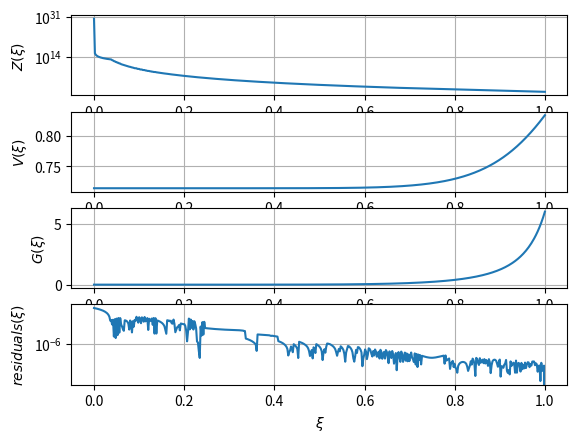
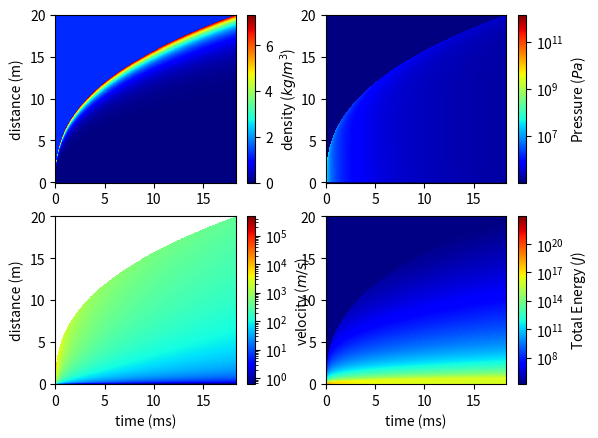
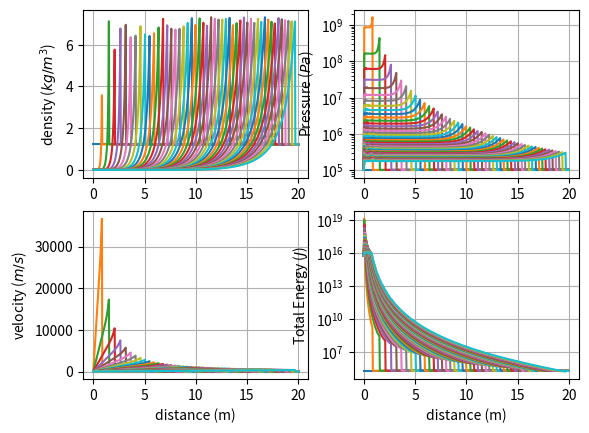
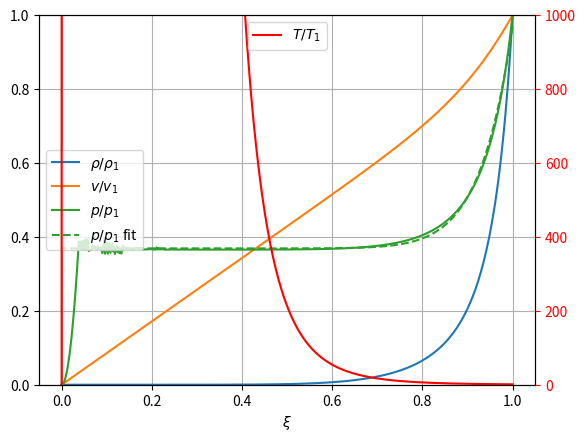

Write the Python code that produced these figures, in order.
#!/usr/bin/env python
"""
@author: Hugh Morgan
@date: 2024-08-26
@description: Solve the Taylor-Von Neumann-Sedov analytical solution to the Euler Equations using the self-similarity variable approach.
"""
import numpy as np
import matplotlib.pyplot as plt
from scipy.optimize import minimize
from tqdm import tqdm
import time
from scipy.optimize import curve_fit

def P_ratio_fit(x, a, b, c):
    return a + b * x ** c

class selfSimilarSol:
    """ Right hand side (RHS) of self-similar solution to the Sedov Von-Nuemann Taylor solution to the Euler eqns"""
    def __init__(self, gamma, xi):
        self.gamma = gamma
        self.xi = xi
        ## gamma-dependent coefficients to the sedov problem
        self.nu = np.zeros(5)
        self.nu[0] = -(13 * gamma**2 - 7 * gamma + 12) / ((3*gamma - 1) * (2*gamma + 1))
        self.nu[1] = 5 * (gamma - 1) / (2*gamma + 1)
        self.nu[2] = 3.0 / (2*gamma + 1)
        self.nu[3] = -self.nu[0] / (2 - gamma)
        self.nu[4] = -2.0 / (2 - gamma)
    
    def Zrhs(self, V):
        # right hand side of Z (function of V)
        return (self.gamma * (self.gamma - 1) * (1 - V) * V**2) / (2 * (self.gamma * V - 1))
    
    def Grhs(self, V):
        # right hand side of G (function of V)
        term1 = (self.gamma + 1) / (7 - self.gamma) * (5 - (3 * self.gamma - 1) * V)
        term2 = (self.gamma + 1) / (self.gamma - 1) * (self.gamma * V - 1)
        return (self.gamma + 1) / (self.gamma - 1) * term2**self.nu[2] * \
            term1**self.nu[3] * ((self.gamma + 1) / (self.gamma - 1) * (1 - V))**self.nu[4]

    def Vrhs(self, V):
        # right hand side of xi-V equation (xi as a function of V)
        term1 = (self.gamma + 1) / (7 - self.gamma) * (5 - (3*self.gamma - 1) * V)
        term2 = (self.gamma + 1) / (self.gamma - 1) * (self.gamma * V - 1)
        return (0.5 * (self.gamma + 1) * V)**-2 * term1**self.nu[0] * term2**self.nu[1]

    def residual(self, X):
        # calculate the residuals by taking the difference between X, V, and G and their RHS
        Z, V, G = X
        return np.array([Z - self.Zrhs(V), self.xi - self.Vrhs(V)**(1./5.), G - self.Grhs(V)])
    
    def __call__(self, V):
        # objective function for calling minimization
        return np.abs( self.xi - self.Vrhs(V)**(1./5.) )


class TaylorSol:
    def __init__(self, 
                 rho0__kgpm3: float=1.225,  # ambient air density, kg/m^3
                 press0__Pa: float=101325,  # ambient air pressure, Pa
                 npts: int=500,             # number of spatial points to solve for
                 gamma: float=1.4,          # ratio of specific heats
                 mu__Pas: float=1.789e-5,   # dynamic viscosity, Pascal-seconds
                 method: str='TNC',         # solution method used
                 ):
        """ Sedov solution """
        self.npts = npts
        self.gamma = gamma
        self.rho0__kgpm3 = rho0__kgpm3
        self.press0__Pa  = press0__Pa
        self.mu__Pas     = mu__Pas
        
        ## looping through xi and solving the system of equation
        self.xi_arr = np.linspace(1e-10, 1, num=npts)[::-1] ## looping backwards because the solution at xi=1 is known, use last solution as next guess
        self.sols   = np.zeros((npts,3))
        self.residuals = np.zeros_like(self.sols)
        initial_guess = 2 / (gamma + 1) #[1, 2/(gamma+1), 1]

        print("Solving self-similar solution...")
        simfunc = selfSimilarSol(gamma, self.xi_arr[-1])
        start_time = time.perf_counter()
        for i, xi in tqdm(enumerate(self.xi_arr), total=npts):
            ## enforcing bounds on V to keep the solution real/stable
            simfunc.xi = xi
            res = minimize(simfunc, initial_guess,
                           bounds=((1./gamma, 5 / (3 * gamma - 1)),),
                           method=method, tol=1e-12,
                           )
            VTemp = res.x
            GTemp = simfunc.Grhs(VTemp)
            ZTemp = simfunc.Zrhs(VTemp)
            # combine results
            tempSol = np.array([ZTemp, VTemp, GTemp])
            self.sols[i,:] = tempSol.T
            self.residuals[i,:] = simfunc.residual(tempSol).T
            ## use solution as next iteration's guess
            initial_guess = res.x

        execution_time = time.perf_counter() - start_time
        print(f"self-similar solution reached for {npts} points in {execution_time:.2f}s using '{method}' method.")
        self.Z, self.V, self.G = self.sols.T
        
        ## scaling parameters: rho1, p1, v1
        self.rho_over_rho1 = self.G * (self.gamma - 1) / (self.gamma + 1)
        self.v_over_v1 = self.xi_arr * self.V * (self.gamma + 1) / 2
        self.p_over_p1 = self.xi_arr**2 * self.G * self.Z * (self.gamma + 1) / (2 * self.gamma)
        self.T_over_T1 = self.xi_arr**2 * self.Z * (self.gamma + 1)**2 / (2 * self.gamma * (self.gamma - 1))

        # Treat Z seperetly - it becomes noisy for xi < 0.25
        xi_above      = self.xi_arr[self.xi_arr > 0.3]
        p_ratio_above = self.p_over_p1[self.xi_arr > 0.3]
        # find what p/p1 converges to for xi > 0.3
        popt, pcov  = curve_fit(P_ratio_fit, xi_above, p_ratio_above)
        self.p_ratio_fit = P_ratio_fit(self.xi_arr, *popt)
        xi_below = self.xi_arr[self.xi_arr < 0.3]
        p_ratio_below = self.p_ratio_fit[self.xi_arr < 0.3]
        self.Z[self.xi_arr < 0.3] = (2 * self.gamma) / (self.gamma + 1) * p_ratio_below / (xi_below**2 * self.G[self.xi_arr < 0.3])
        
        ## calculating residual error
        self.totreserror = np.linalg.norm(self.residuals, axis=1)
        self.toterror = np.sum(self.totreserror)
        
        # reversing xi and V for readability
        xi_rev = self.xi_arr[::-1]
        V_rev = self.V[::-1]
        # calculating the gradient and laplacian
        self.__Vgrad   = (V_rev[1:] - V_rev[:-1]) / (xi_rev[1:] - xi_rev[:-1])
        self.__xi_mid  = (xi_rev[1:] + xi_rev[:-1]) / 2
        self.__Vgrad2  = (V_rev[2:] - 2 * V_rev[1:-1] + V_rev[:-2]) / (xi_rev[2:] - xi_rev[:-2])**2
        self.__xi_mid2 = (xi_rev[2:] + xi_rev[:-2]) / 2

        ## calculating beta value, should be around 1.033 for gamma=1.4
        integrand = self.G * (self.V**2 / 2 + self.Z / (gamma * (gamma - 1))) * self.xi_arr**4
        rhs = -np.trapz(integrand, x=self.xi_arr)
        self.beta = (25 / (16 * np.pi * rhs))**(1./5.)
        print(f"For gamma={gamma:.1f}, beta={self.beta:.4f}, total error={self.toterror:.2f}")

    def solve(self,
              EBlast: float,             # blast energy released, joules
              rDomain: float,            # maximum radius of the domain, meters
              time_interval: str='quadratic',# time scaling of the problem, either 'linear' or 'quadratic'
              tStart: float=0.0,         # start time in seconds
              debug: bool=False,         # print out debug statement
              ):
        """ calculate parameters for a given explosion """
        self.EBlast__J   = EBlast

        ## calculating the time it takes for the shock to reach the end of the domain
        self.tFinal = np.sqrt( self.rho0__kgpm3 / EBlast * (rDomain / self.beta)**5 )
        
        # calculate the breakdown time - time at which these equations become no longer valid
        self.p_breakdown = (self.gamma + 1) / (self.gamma - 1) * self.press0__Pa
        self.t_breakdown = 4 * np.sqrt(2 * self.rho0__kgpm3) * (5 * self.EBlast__J * self.beta**5)**(1./3.) / (25 * self.press0__Pa**(5./6.)) * ( (self.gamma - 1) / (self.gamma + 1)**2 )**(5./6.)
        self.r_breakdown = self.R_t(self.t_breakdown)
        
        if debug:
            EBlast__MJ = self.EBlast__J / 1e6
            print(f"For E_blast={EBlast__MJ:.2f}MJ, R_domain={rDomain:.2f}m, shock arrival time={1000*self.tFinal:.2f}ms")
            print(f"P_breakdown={self.p_breakdown/1e6:.2f}MPa, t_breakdown= {1000*self.t_breakdown:.2f}ms, R_breakdown={self.r_breakdown:.2f}m")

        ## setting up spatial and temporal grid
        if time_interval == 'linear':
            self.tGrid = np.linspace(tStart, self.tFinal, num=self.npts)
        elif time_interval == 'quadratic':
            self.tGrid = np.linspace(np.sqrt(tStart), np.sqrt(self.tFinal), num=self.npts)**2
            # sometimes the final value in tGrid is greater than the final time
            self.tGrid[self.tGrid > self.tFinal] = self.tFinal
        else:
            raise Exception(f"'{time_interval}' is not an acceptable argument for time scaling.")
        
        self.rGrid = np.linspace(0, rDomain, num=self.npts)
        self.T, self.R = np.meshgrid(self.tGrid, self.rGrid)
        ## initializing primatives
        self.rho = np.ones_like(self.T) * self.rho0__kgpm3
        self.v   = np.zeros_like(self.T)
        self.p   = np.ones_like(self.T) * self.press0__Pa

        ## determining what variables are within the shock
        ShockLoc = self.R_t(self.T) # offsetting shock by incredibly small number to avoid overruns
        isInShock = self.R < ShockLoc
        xi = self.R * isInShock / ShockLoc

        ## converting xi to primatives
        rho = self.rho0__kgpm3 * self.G_xi(xi[isInShock])
        self.rho[isInShock] = rho
        self.v[isInShock]   = (2 * self.R[isInShock] / (5 * self.T[isInShock])) * self.V_xi(xi[isInShock])
        self.p[isInShock]  += (rho / self.gamma) * self.Z_xi(xi[isInShock]) * (2 * self.R[isInShock] / (5 * self.T[isInShock]))**2

        ## rho, v, and p will have nan values at R and T=0, set them to default values
        self.rho[np.isnan(self.rho)] = self.rho0__kgpm3
        self.v[np.isnan(self.v)]     = 0.0
        self.p[np.isnan(self.p)]     = self.press0__Pa
        self.E = self.p / (self.rho * (self.gamma - 1)) + 0.5 * self.v**2
        if debug: print("Primative variables calculated")

    # interpolating Z, V, and G vs xi
    def Z_xi(self, xi): return np.interp(xi, self.xi_arr[::-1], self.Z[::-1])
    def V_xi(self, xi): return np.interp(xi, self.xi_arr[::-1], self.V[::-1])
    def G_xi(self, xi): return np.interp(xi, self.xi_arr[::-1], self.G[::-1])
    # interpolating
    def Vgrad_xi(self, xi): return np.interp(xi, self.__xi_mid, self.__Vgrad)
    def Vgrad2_xi(self, xi): return np.interp(xi, self.__xi_mid2, self.__Vgrad2)

    def R_t(self, t: float):
        ## function determining shock wave position as a function of time
        return self.beta * (self.EBlast__J * t**2 / self.rho0__kgpm3)**(1./5.)
    
    def D_t(self, t: float):
        """ function for determining shock speed as a function of time. """
        return 2 * self.beta / 5.0 * (self.EBlast__J / (self.rho0__kgpm3 * t**3))**(1./5.)
    
    def vrt_func(self, t, r):
        """ Return the flow velocity as a function of radial distance and time """
        rShockFront = self.R_t(t)
        if r > rShockFront:
            return 0
        else:
            xi = r / rShockFront
            return (2 * r / (5 * t)) * self.V_xi(xi)
    
    def rhort_func(self, t, r):
        """ Return the flow density as a function of radial distance and time """
        rShockFront = self.R_t(t)
        if r > rShockFront:
            return self.rho0__kgpm3
        else:
            xi = r / rShockFront
            return self.rho0__kgpm3 * self.G_xi(xi)
        

    def prt_func(self, t, r):
        """ Return the flow pressure as a function of radial distance and time """
        rShockFront = self.R_t(t)
        if r > rShockFront:
            return self.press0__Pa
        else:
            xi = r / rShockFront
            rho = self.rhort_func(t, r)
            return (rho / self.gamma) * self.Z_xi(xi) * (2 * r / (5 * t))**2
    
    def flow_funcs(self, t, r):
        """ Return the flow density, pressure, and velocity as a function of radial distance and time """
        rShockFront = self.R_t(t)
        if r > rShockFront:
            rho = self.rho0__kgpm3
            press = self.press0__Pa
            vel = 0.0
        else:
            xi = r / rShockFront
            rho = self.rhort_func(t, r)
            press =  (rho / self.gamma) * self.Z_xi(xi) * (2 * r / (5 * t))**2
            vel = (2 * r / (5 * t)) * self.V_xi(xi)
        return np.array([rho, press, vel])
    

    def dvrdtrt_func(self, t, r):
        """ Return the flow pressure as a function of radial distance and time """
        rShockFront = self.R_t(t)
        if r > rShockFront:
            return 0.0
        else:
            xi = r / rShockFront
            return (-2 * r / (5 * t **2 ) ) * (self.V_xi(xi) + 2. / 5. * xi * self.Vgrad_xi(xi) )
            

    def gradP_func(self, t, r):
        """ calculate the pressure gradient across the particle """
        rShockFront = self.R_t(t)
        if r > rShockFront:
            return 0.0
        else:
            xi = r / rShockFront
            rho_flow = self.rhort_func(t, r)
            Duf_Dt = self.dvrdtrt_func(t, r) + 2 * self.vrt_func(t, r) * (self.V_xi(xi) + xi * self.Vgrad_xi(xi) )
            del2_uf = (1. / (5 * r * t)) * (4 * self.V_xi(xi) + 8 * xi * self.Vgrad_xi(xi) + 2 * xi**2 * self.Vgrad2_xi(xi) )
            return -rho_flow * Duf_Dt + self.mu__Pas * del2_uf
        

    def dispFields(self):
        """ Display the field variables as functions of space and time """
        fig, axes = plt.subplots(nrows=2, ncols=2)
        def field(ax, val, desc, logPlot=False):
            if logPlot: norm='log'
            else: norm='linear'
            cs = ax.pcolormesh(1000*self.T, self.R, val,
                           norm=norm, cmap='jet')
            fig.colorbar(cs, ax=ax, label=desc)

        field(axes[0][0], self.rho, r"density ($kg/m^3$)")
        field(axes[1][0], self.v,   r"velocity ($m/s$)", logPlot=True)
        field(axes[0][1], self.p,   r"Pressure ($Pa$)", logPlot=True)
        field(axes[1][1], self.E,   r"Total Energy ($J$)", logPlot=True)
        axes[1][0].set_xlabel('time (ms)')
        axes[1][1].set_xlabel('time (ms)')
        axes[0][0].set_ylabel('distance (m)')
        axes[1][0].set_ylabel('distance (m)')


    def plotDiscTimes(self, outevery=10):
        """ Plot each variable at discrete times """
        fig, axes = plt.subplots(nrows=2, ncols=2)
        tGrid__ms = self.tGrid * 1000
        for it, tTemp in enumerate(tGrid__ms):
            if it % outevery == 0:
                axes[0][0].plot(self.rGrid, self.rho[:,it], label=f"t={tTemp:.2f}ms")
                axes[1][0].plot(self.rGrid, self.v[:,it], label=f"t={tTemp:.2f}ms")
                axes[0][1].semilogy(self.rGrid, self.p[:,it], label=f"t={tTemp:.2f}ms")
                axes[1][1].semilogy(self.rGrid, self.E[:,it], label=f"t={tTemp:.2f}ms")
        
        axes[1][0].set_xlabel('distance (m)')
        axes[1][1].set_xlabel('distance (m)')
        axes[0][0].set_ylabel(r'density ($kg/m^3$)')
        axes[1][0].set_ylabel(r'velocity ($m/s$)')
        axes[0][1].set_ylabel(r'Pressure ($Pa$)')
        axes[1][1].set_ylabel(r'Total Energy ($J$)')
        for ax in axes.flatten():
            ax.grid(True)


    def plotSelfSimilar(self):
        """ Plot results of self-similar solution to the Taylor-Von Neumann-Sedov blast problem"""
        fig, axes = plt.subplots(nrows=4)
        def eachPlot(ax, val, desc, logPlot=False):
            if logPlot:
                ax.semilogy(self.xi_arr, val)
            else:
                ax.plot(self.xi_arr, val)
            ax.set_ylabel(desc)
            ax.grid(True)
        
        eachPlot(axes[0], self.Z, r"$Z(\xi)$", logPlot=True)
        eachPlot(axes[1], self.V, r"$V(\xi)$")
        eachPlot(axes[2], self.G, r"$G(\xi)$")
        eachPlot(axes[3], np.linalg.norm(self.residuals, axis=1), r"$residuals(\xi)$", logPlot=True)
        axes[3].set_xlabel(r'$\xi$')


    def plotScaledSol(self):
        """ Plot the scaled, self-similar solution p/p1, v/v1, rho/rho1 """
        fig, ax = plt.subplots()
        # plotting rho/rho_1, v/v_1, and p/p_1 on the same axis because they range from zero to 1
        ax.plot(self.xi_arr, self.rho_over_rho1, "C0", label=r'$\rho/\rho_1$')
        ax.plot(self.xi_arr, self.v_over_v1, "C1", label=r'$v/v_1$')
        ax.plot(self.xi_arr, self.p_over_p1, "C2", label=r'$p/p_1$')
        ax.plot(self.xi_arr, self.p_ratio_fit, "C2", label=r'$p/p_1$ fit', linestyle='--')
        ax.set_xlabel(r"$\xi$")
        ax.grid(True)
        ax.legend(loc='center left')
        ax.set_ylim([0,1])

        ## plotting temperature on another axis
        ax2 = ax.twinx()
        ax2.plot(self.xi_arr, self.T_over_T1, 'r', label=r'$T/T_1$')
        ax2.legend(loc='upper center')
        ax2.set_ylim([0, 1000])
        ax2.tick_params(axis='y', colors='r')
        ax2.set_ylim([0,1000])


if __name__ == '__main__':
    #%%
    Eblast__J  = 1e10   ## blast energy
    rDomain__m = 20     ## domain of the problem

    TS = TaylorSol(method='TNC')
    TS.solve(Eblast__J, rDomain__m, time_interval='quadratic', debug=True)
    TS.plotSelfSimilar()
    TS.dispFields()
    TS.plotDiscTimes()
    TS.plotScaledSol()
# %%
